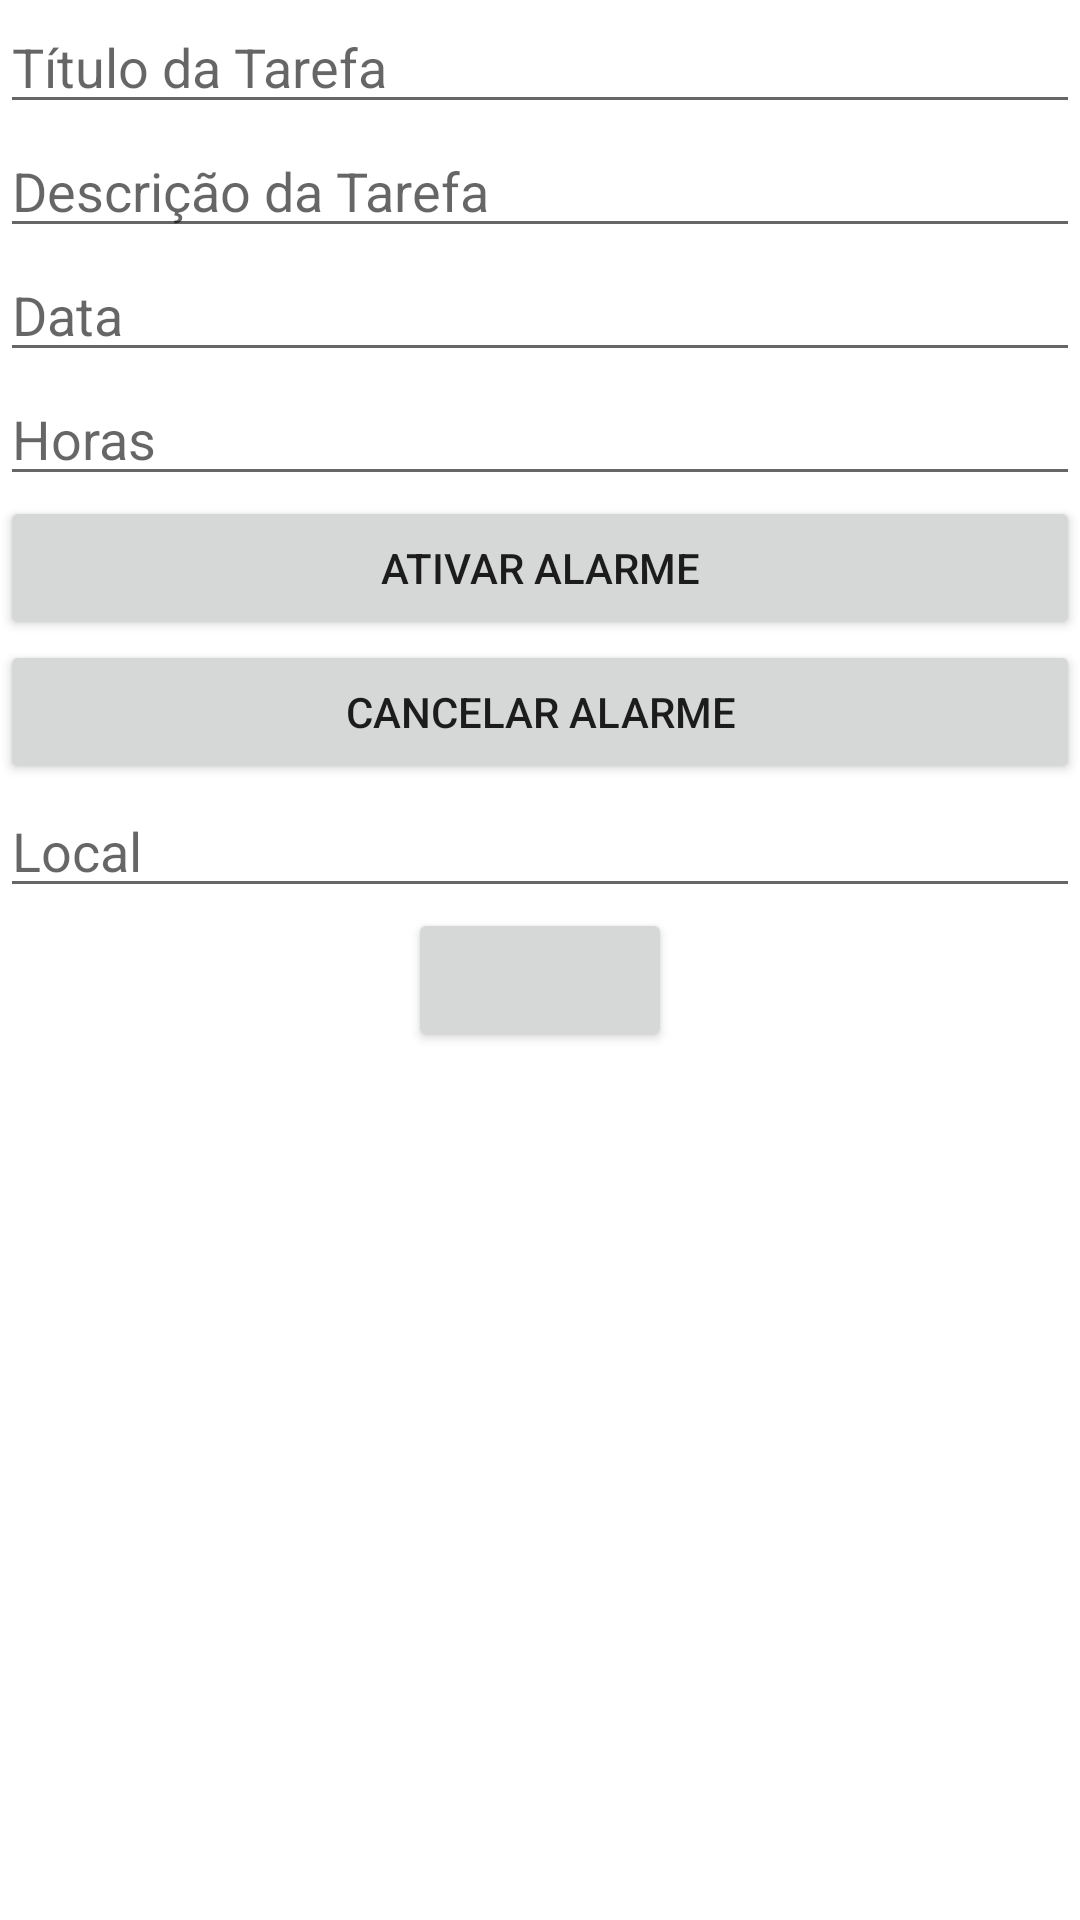

Reconstruct the res/layout file that produces this screen, plus the resources it refers to.
<!-- AndroidManifest.xml: application theme Theme.TrabFinal -->
<!-- res/layout/activity_tarefas.xml -->
<?xml version="1.0" encoding="utf-8"?>
<androidx.constraintlayout.widget.ConstraintLayout xmlns:android="http://schemas.android.com/apk/res/android"
    xmlns:app="http://schemas.android.com/apk/res-auto"
    xmlns:tools="http://schemas.android.com/tools"
    android:layout_width="match_parent"
    android:layout_height="match_parent"
    android:layout_margin="30dp"
    tools:context=".CadastroTarefasActivity">

    <LinearLayout
        android:layout_width="match_parent"
        android:layout_height="match_parent"
        android:orientation="vertical">
        <EditText
            android:layout_width="match_parent"
            android:layout_height="wrap_content"
            android:id="@+id/tituloTarefa"
            android:ems="10"
            android:inputType="textPersonName"
            android:hint="Título da Tarefa"/>
        <EditText
            android:layout_width="match_parent"
            android:layout_height="wrap_content"
            android:id="@+id/descricaoTarefa"
            android:ems="10"
            android:inputType="text"
            android:hint="Descrição da Tarefa"/>
        <EditText
            android:layout_width="match_parent"
            android:layout_height="wrap_content"
            android:id="@+id/data"
            android:ems="10"
            android:inputType="date"
            android:hint="Data"/>
        <EditText
            android:layout_width="match_parent"
            android:layout_height="wrap_content"
            android:id="@+id/hora"
            android:ems="10"
            android:inputType="text"
            android:hint="Horas"/>
        <Button
            android:layout_width="match_parent"
            android:layout_height="wrap_content"
            android:id="@+id/btnAtivar"
            android:text="Ativar Alarme"/>
        <Button
            android:layout_width="match_parent"
            android:layout_height="wrap_content"
            android:id="@+id/btnCancel"
            android:text="Cancelar Alarme"/>
        <EditText
            android:layout_width="match_parent"
            android:layout_height="wrap_content"
            android:id="@+id/local"
            android:ems="10"
            android:inputType="text"
            android:hint="Local"/>
        <Button
            android:layout_width="wrap_content"
            android:layout_height="wrap_content"
            android:id="@+id/btnVariavel"
            android:layout_gravity="center_horizontal"/>

    </LinearLayout>

</androidx.constraintlayout.widget.ConstraintLayout>
<!-- resources referenced by this layout -->
<resources>
  <style name="Theme.TrabFinal" parent="Theme.MaterialComponents.DayNight.DarkActionBar">
          
          <item name="colorPrimary">@color/purple_500</item>
          <item name="colorPrimaryVariant">@color/purple_700</item>
          <item name="colorOnPrimary">@color/white</item>
          
          <item name="colorSecondary">@color/teal_200</item>
          <item name="colorSecondaryVariant">@color/teal_700</item>
          <item name="colorOnSecondary">@color/black</item>
          
          <item name="android:statusBarColor" tools:targetApi="l">?attr/colorPrimaryVariant</item>
          
      </style>
  <!-- not gathered from this repository: default colours our renderer supplied (Android Studio template values) -->
  <color name="purple_500">#FF6200EE</color>
  <color name="purple_700">#FF3700B3</color>
  <color name="teal_200">#FF03DAC5</color>
  <color name="teal_700">#FF018786</color>
  <color name="black">#FF000000</color>
  <color name="white">#FFFFFFFF</color>
</resources>
